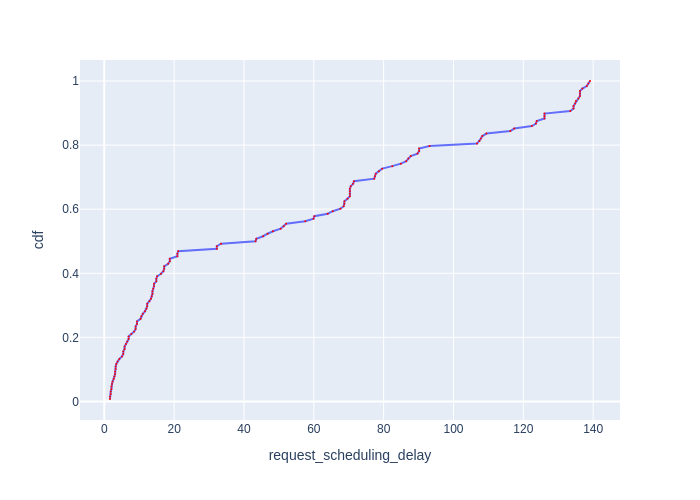

The data file committed next to this chart (first rows):
Request Id, request_scheduling_delay, cdf
0_0, 1.634, 0.007812
0_1, 1.634, 0.01562
0_2, 1.846, 0.02344
0_3, 1.846, 0.03125
0_4, 2.037, 0.03906
0_5, 2.037, 0.04688
0_6, 2.212, 0.05469
0_7, 2.382, 0.0625
0_8, 2.726, 0.07031
0_9, 2.897, 0.07812
0_10, 3.084, 0.08594
0_11, 3.084, 0.09375
0_12, 3.264, 0.1016
0_13, 3.264, 0.1094
0_14, 3.444, 0.1172
0_15, 3.794, 0.125
0_16, 4.321, 0.1328
0_17, 5.066, 0.1406
0_18, 5.438, 0.1484
0_19, 5.438, 0.1562
0_20, 5.814, 0.1641
0_21, 5.814, 0.1719
0_22, 6.21, 0.1797
0_23, 6.594, 0.1875
0_24, 6.975, 0.1953
0_25, 6.975, 0.2031
0_26, 7.757, 0.2109
0_27, 8.564, 0.2188
0_28, 8.97, 0.2266
0_29, 8.97, 0.2344
0_30, 9.368, 0.2422
0_31, 9.368, 0.25
0_32, 10.39, 0.2578
0_33, 10.6, 0.2656
0_34, 11.02, 0.2734
0_35, 11.65, 0.2812
0_36, 12.07, 0.2891
0_37, 12.28, 0.2969
0_38, 12.28, 0.3047
0_39, 12.92, 0.3125
0_40, 13.35, 0.3203
0_41, 13.57, 0.3281
0_42, 13.79, 0.3359
0_43, 13.79, 0.3438
0_44, 14.02, 0.3516
0_45, 14.23, 0.3594
0_46, 14.23, 0.3672
0_47, 14.9, 0.375
0_48, 14.9, 0.3828
0_49, 15.13, 0.3906
0_50, 16.25, 0.3984
0_51, 16.92, 0.4062
0_52, 17.15, 0.4141
0_53, 17.15, 0.4219
0_54, 18.29, 0.4297
0_55, 18.76, 0.4375
0_56, 18.76, 0.4453
0_57, 20.93, 0.4531
0_58, 20.93, 0.4609
0_59, 21.17, 0.4688
... 68 more rows
